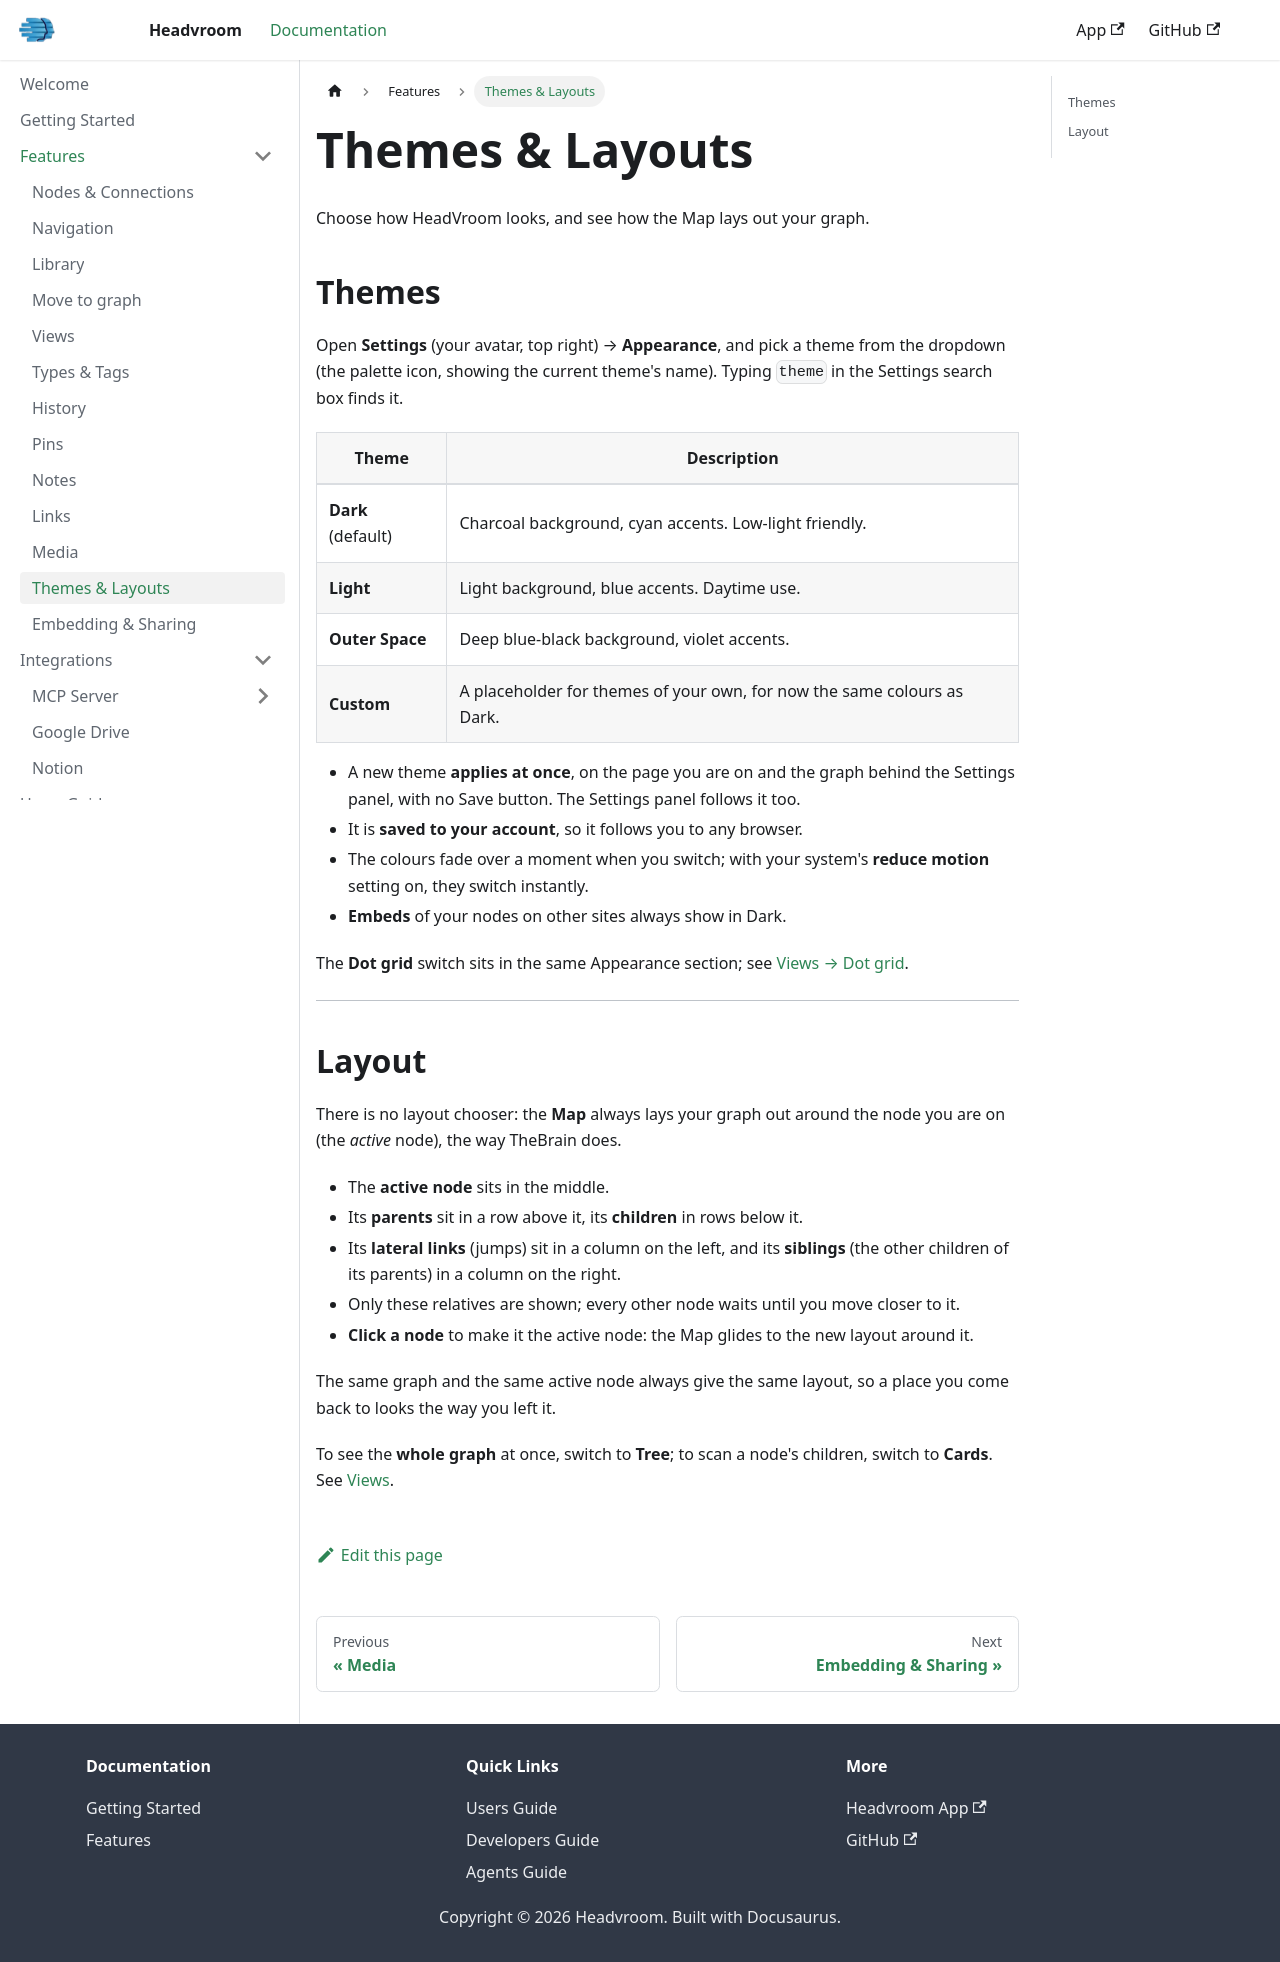

repository: chrisberno/docs.headvroom.com · page: features/themes-layouts.html · generator: docusaurus

---
sidebar_label: Themes & Layouts
sidebar_position: 6
---

# Themes & Layouts

Choose how HeadVroom looks, and see how the Map lays out your graph.

## Themes

Open **Settings** (your avatar, top right) → **Appearance**, and pick a theme from the dropdown (the palette icon, showing the current theme's name). Typing `theme` in the Settings search box finds it.

| Theme | Description |
|-------|-------------|
| **Dark** (default) | Charcoal background, cyan accents. Low-light friendly. |
| **Light** | Light background, blue accents. Daytime use. |
| **Outer Space** | Deep blue-black background, violet accents. |
| **Custom** | A placeholder for themes of your own, for now the same colours as Dark. |

- A new theme **applies at once**, on the page you are on and the graph behind the Settings panel, with no Save button. The Settings panel follows it too.
- It is **saved to your account**, so it follows you to any browser.
- The colours fade over a moment when you switch; with your system's **reduce motion** setting on, they switch instantly.
- **Embeds** of your nodes on other sites always show in Dark.

The **Dot grid** switch sits in the same Appearance section; see [Views → Dot grid](./views.md#dot-grid).

---

## Layout

There is no layout chooser: the **Map** always lays your graph out around the node you are on (the *active* node), the way TheBrain does.

- The **active node** sits in the middle.
- Its **parents** sit in a row above it, its **children** in rows below it.
- Its **lateral links** (jumps) sit in a column on the left, and its **siblings** (the other children of its parents) in a column on the right.
- Only these relatives are shown; every other node waits until you move closer to it.
- **Click a node** to make it the active node: the Map glides to the new layout around it.

The same graph and the same active node always give the same layout, so a place you come back to looks the way you left it.

To see the **whole graph** at once, switch to **Tree**; to scan a node's children, switch to **Cards**. See [Views](./views.md).
